Dataset: dataset (GitHub, ifeade123/DS3000MachineLearningFinalProject). Classes: amaranth, apricot, asparagus, avocado, banana, beans, beetroot, bell pepper, bitter gourd, black berry, black current, blueberry, bottle gourd, brinjal, broccoli, cabbage, capsicum, cashew, cauliflower, chikoo, chilli, corn, cranberry, cucumber, custard apple, dates, dragon fruit, elderberry, fig, garlic, ginger, gooseberry, grapes, guava, jackfruit, kiwi, lemon, lettuce, litchi, longan, mango, mushroom, muskmelon, okra, olive, onion, orange, papaya, passion fruit, peach, pear, peas, pineapple, plum, pomegranate, pumpkin, radish, rambutan, raspberry, ridge gourd, spinach, strawberry, sweet potato, tamarind, taro roots, tinda, turnip, watermelon, wax gourd, wood apple, yam, zucchini.

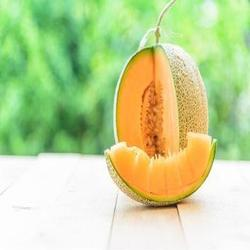
Label: muskmelon

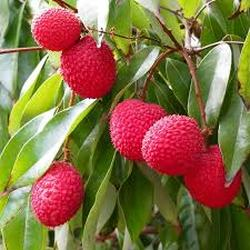
Label: litchi

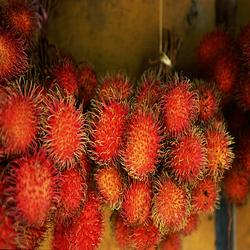
Label: rambutan

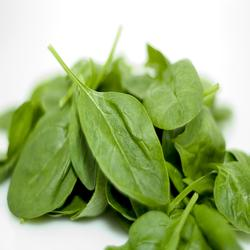
Label: spinach

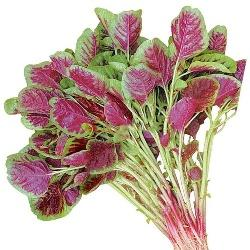
Label: amaranth

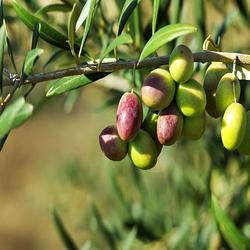
Label: olive
